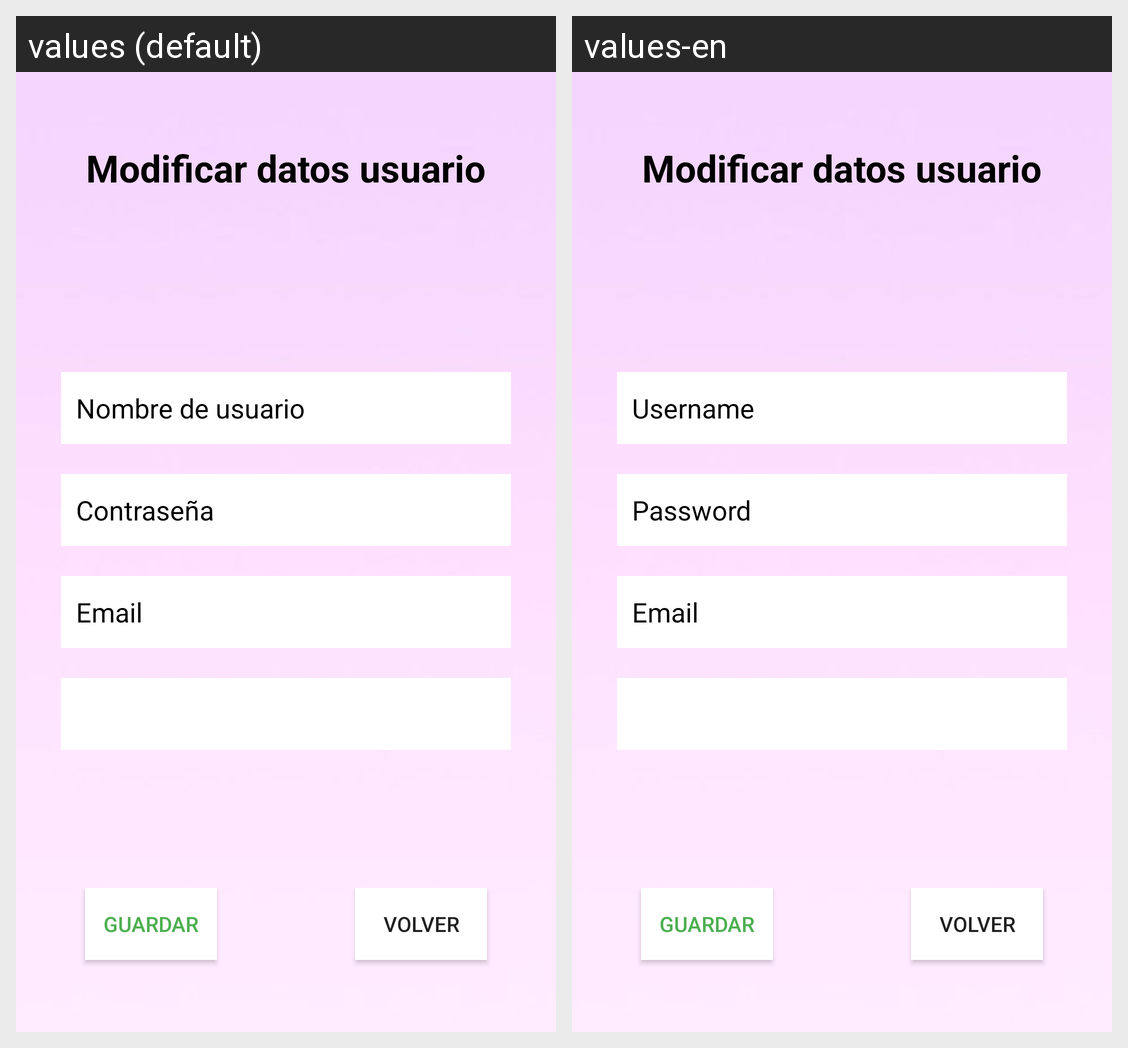

Strings drawn on this Android screen and how each of the app's shown locales translates them:
Android screen res/layout/fragment_modificar_usuarios.xml rendered under 2 locales, left to right: values (default), values-en. Device: Nexus 5 (rendered at 1080×1920; each locale shown at half size, 540×960, under a caption strip naming it); theme Theme.Teleappsistencia.
Strings drawn on this screen, with the default value and each locale's value (text and hints the layout hard-codes, and strings that could not be matched under every locale, appear in the picture but are not listed):

titulo_modificar_usuarios
  values: Modificar datos usuario
  values-en: Modificar datos usuario  [not translated; the default value is used]

nombreUsuario
  values: Nombre de usuario
  values-en: Username

password
  values: Contraseña
  values-en: Password

email
  values: Email
  values-en: Email  [not translated; the default value is used]

btn_guardar
  values: GUARDAR
  values-en: GUARDAR  [not translated; the default value is used]

btn_volver
  values: VOLVER
  values-en: VOLVER  [not translated; the default value is used]
